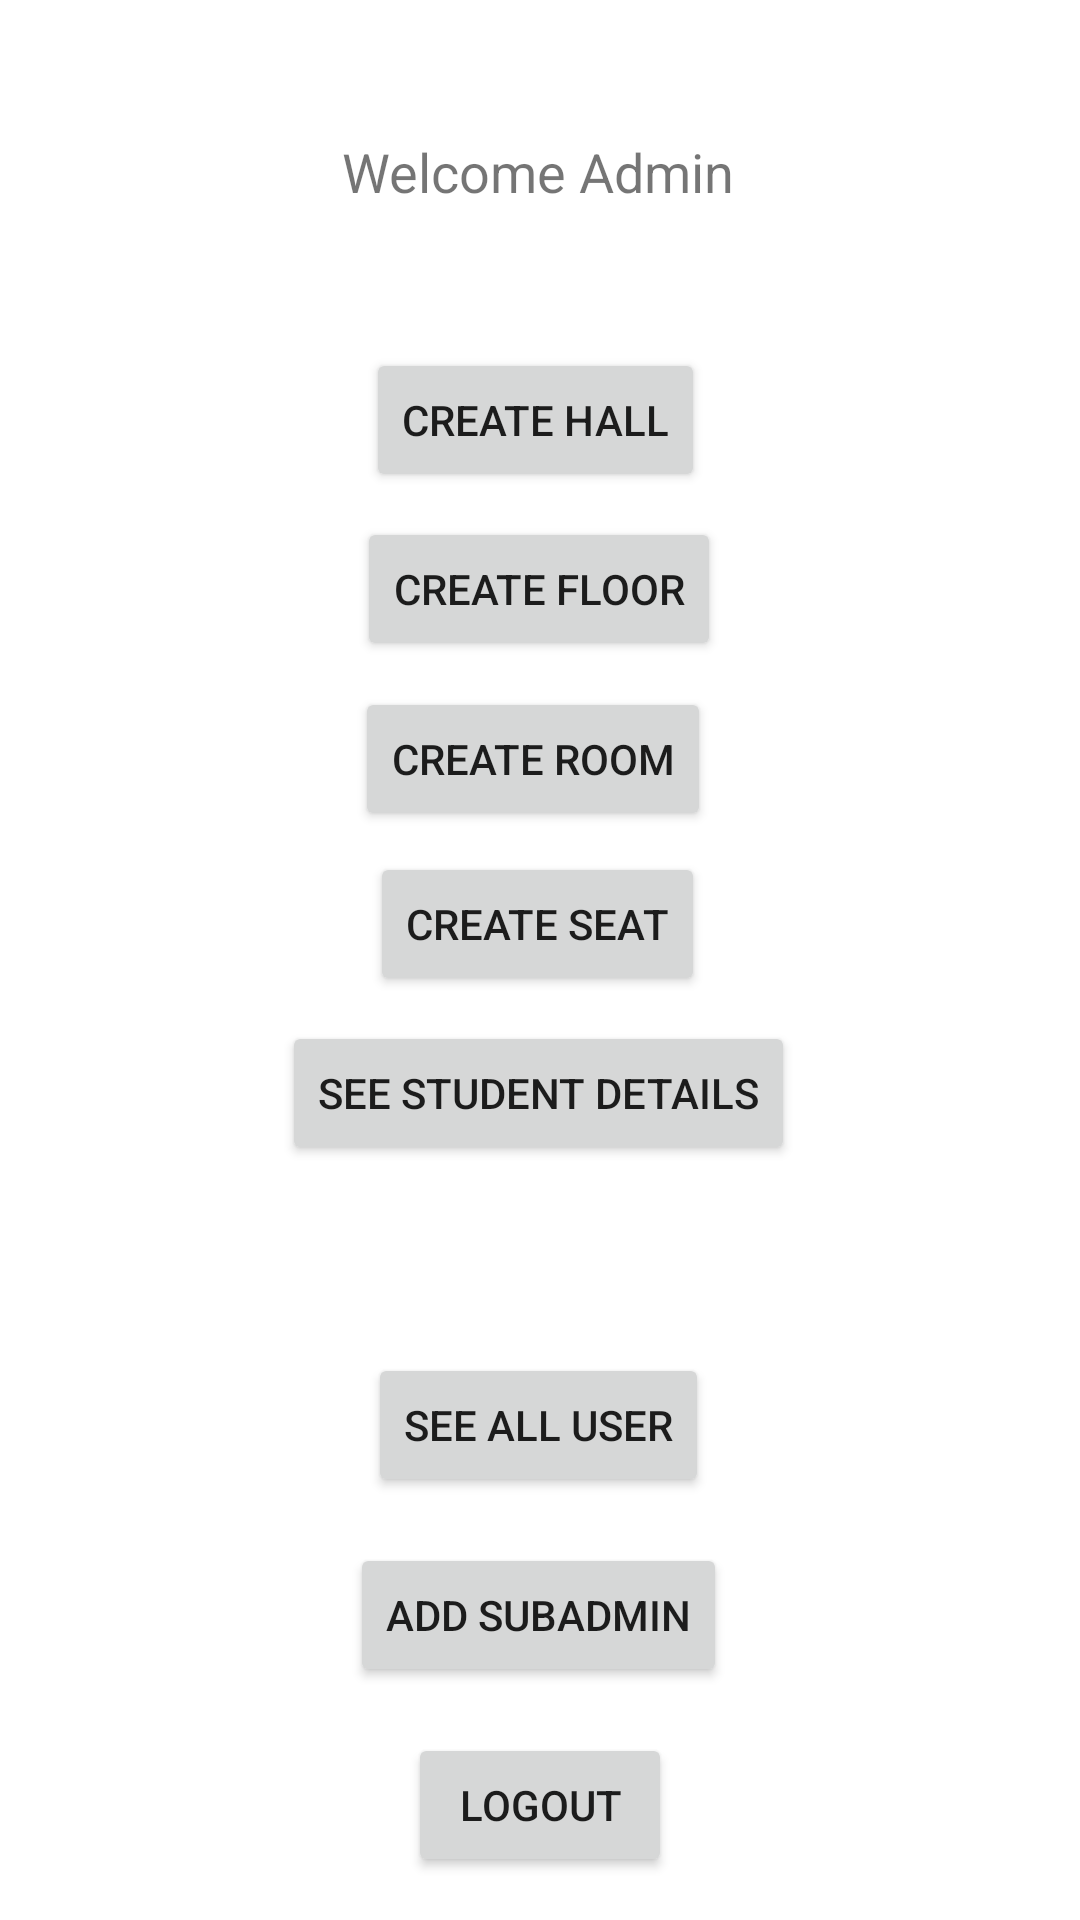

Reconstruct the res/layout file that produces this screen, plus the resources it refers to.
<!-- AndroidManifest.xml: application theme Theme.PStuInfoManageforHall -->
<!-- res/layout/activity_admin.xml -->
<?xml version="1.0" encoding="utf-8"?>
<androidx.constraintlayout.widget.ConstraintLayout xmlns:android="http://schemas.android.com/apk/res/android"
    xmlns:app="http://schemas.android.com/apk/res-auto"
    xmlns:tools="http://schemas.android.com/tools"
    android:layout_width="match_parent"
    android:layout_height="match_parent"
    tools:context=".Admin">

    <TextView
        android:id="@+id/textView"
        android:layout_width="wrap_content"
        android:layout_height="wrap_content"
        android:text="Welcome Admin"
        android:textSize="18sp"
        app:layout_constraintBottom_toBottomOf="parent"
        app:layout_constraintEnd_toEndOf="parent"
        app:layout_constraintHorizontal_bias="0.498"
        app:layout_constraintStart_toStartOf="parent"
        app:layout_constraintTop_toTopOf="parent"
        app:layout_constraintVertical_bias="0.073" />

    <Button
        android:id="@+id/logoutButtonAdmin"
        android:layout_width="wrap_content"
        android:layout_height="wrap_content"
        android:onClick="logoutAdmin"
        android:text="Logout"
        app:layout_constraintBottom_toBottomOf="parent"
        app:layout_constraintEnd_toEndOf="parent"
        app:layout_constraintStart_toStartOf="parent"
        app:layout_constraintTop_toTopOf="parent"
        app:layout_constraintVertical_bias="0.976" />

    <Button
        android:id="@+id/addSubAdminButton"
        android:layout_width="wrap_content"
        android:layout_height="wrap_content"
        android:text="Add SubAdmin"
        app:layout_constraintBottom_toBottomOf="parent"
        app:layout_constraintEnd_toEndOf="parent"
        app:layout_constraintHorizontal_bias="0.498"
        app:layout_constraintStart_toStartOf="parent"
        app:layout_constraintTop_toTopOf="parent"
        app:layout_constraintVertical_bias="0.869" />

    <Button
        android:id="@+id/seeAllUser"
        android:layout_width="wrap_content"
        android:layout_height="wrap_content"
        android:text="See All User"
        app:layout_constraintBottom_toBottomOf="parent"
        app:layout_constraintEnd_toEndOf="parent"
        app:layout_constraintHorizontal_bias="0.498"
        app:layout_constraintStart_toStartOf="parent"
        app:layout_constraintTop_toTopOf="parent"
        app:layout_constraintVertical_bias="0.762" />

    <Button
        android:id="@+id/createHallButton"
        android:layout_width="wrap_content"
        android:layout_height="wrap_content"
        android:text="Create Hall"
        app:layout_constraintBottom_toBottomOf="parent"
        app:layout_constraintEnd_toEndOf="parent"
        app:layout_constraintHorizontal_bias="0.494"
        app:layout_constraintStart_toStartOf="parent"
        app:layout_constraintTop_toTopOf="parent"
        app:layout_constraintVertical_bias="0.196" />

    <Button
        android:id="@+id/createFloorButton"
        android:layout_width="wrap_content"
        android:layout_height="wrap_content"
        android:text="Create Floor"
        app:layout_constraintBottom_toBottomOf="parent"
        app:layout_constraintEnd_toEndOf="parent"
        app:layout_constraintHorizontal_bias="0.498"
        app:layout_constraintStart_toStartOf="parent"
        app:layout_constraintTop_toTopOf="parent"
        app:layout_constraintVertical_bias="0.291" />

    <Button
        android:id="@+id/createRoomButton"
        android:layout_width="wrap_content"
        android:layout_height="wrap_content"
        android:text="Create Room"
        app:layout_constraintBottom_toBottomOf="parent"
        app:layout_constraintEnd_toEndOf="parent"
        app:layout_constraintHorizontal_bias="0.49"
        app:layout_constraintStart_toStartOf="parent"
        app:layout_constraintTop_toTopOf="parent"
        app:layout_constraintVertical_bias="0.387" />

    <Button
        android:id="@+id/createSeatButton"
        android:layout_width="wrap_content"
        android:layout_height="wrap_content"
        android:text="Create Seat"
        app:layout_constraintBottom_toBottomOf="parent"
        app:layout_constraintEnd_toEndOf="parent"
        app:layout_constraintHorizontal_bias="0.496"
        app:layout_constraintStart_toStartOf="parent"
        app:layout_constraintTop_toTopOf="parent"
        app:layout_constraintVertical_bias="0.48" />

    <Button
        android:id="@+id/seeStuDetailsButton"
        android:layout_width="wrap_content"
        android:layout_height="wrap_content"
        android:text="See Student Details"
        app:layout_constraintBottom_toBottomOf="parent"
        app:layout_constraintEnd_toEndOf="parent"
        app:layout_constraintHorizontal_bias="0.497"
        app:layout_constraintStart_toStartOf="parent"
        app:layout_constraintTop_toTopOf="parent"
        app:layout_constraintVertical_bias="0.575" />


</androidx.constraintlayout.widget.ConstraintLayout>
<!-- resources referenced by this layout -->
<resources>
  <style name="Theme.PStuInfoManageforHall" parent="Theme.MaterialComponents.DayNight.DarkActionBar">
          
          <item name="colorPrimary">@color/purple_500</item>
          <item name="colorPrimaryVariant">@color/purple_700</item>
          <item name="colorOnPrimary">@color/white</item>
          
          <item name="colorSecondary">@color/teal_200</item>
          <item name="colorSecondaryVariant">@color/teal_700</item>
          <item name="colorOnSecondary">@color/black</item>
          
          <item name="android:statusBarColor" tools:targetApi="l">?attr/colorPrimaryVariant</item>
          
      </style>
  <!-- not gathered from this repository: default colours our renderer supplied (Android Studio template values) -->
  <color name="purple_500">#FF6200EE</color>
  <color name="purple_700">#FF3700B3</color>
  <color name="teal_200">#FF03DAC5</color>
  <color name="teal_700">#FF018786</color>
  <color name="black">#FF000000</color>
  <color name="white">#FFFFFFFF</color>
</resources>
